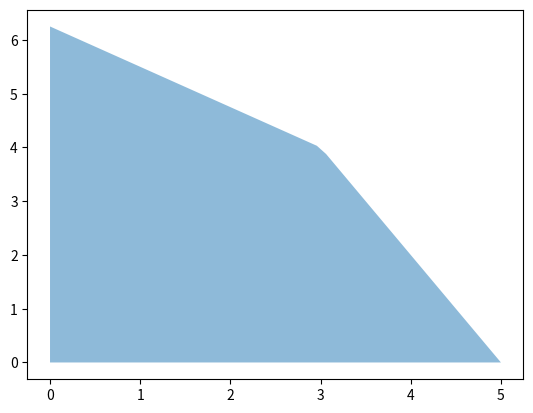

The matplotlib source for this figure:
import matplotlib.pyplot as plt
import numpy as np
from scipy.optimize import linprog

costo = np.array([-25,-20])
matriz = np.array([[3,4],
                   [2,1]])
vector = np.array([25,10])

res = linprog(costo, A_ub=matriz, b_ub=vector, method='simplex')

x = np.linspace(0,5)

y1 = (25/4) - (3/4)*x
y2 = 10 - 2*x

#
ymax = np.minimum(y1,y2)
print(res.x)
print(-res.fun)

plt.fill_between(x,ymax,alpha=0.5)
plt.show()